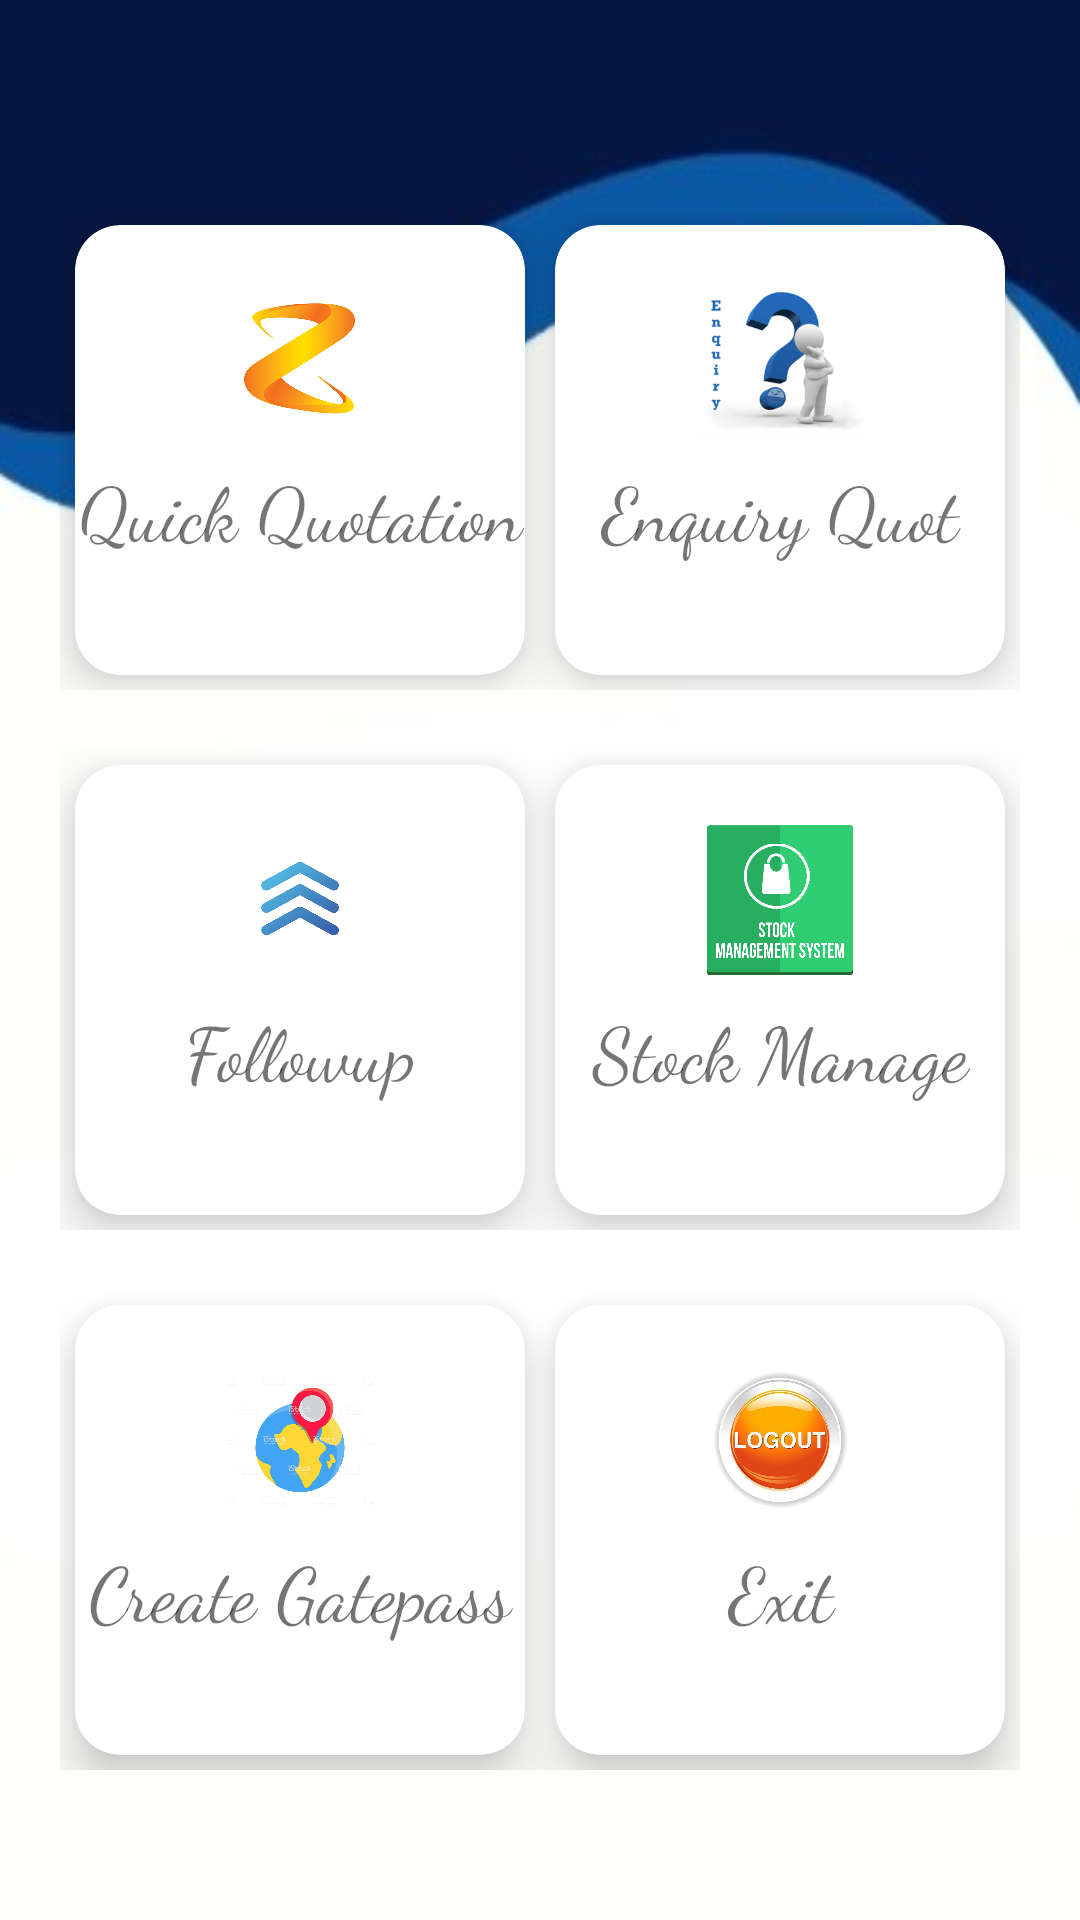

Produce the Android XML layout that renders to this screen, including the resource entries it uses.
<!-- AndroidManifest.xml: application theme AppTheme -->
<!-- res/layout/activity_welcome_.xml -->
<?xml version="1.0" encoding="utf-8"?>

<LinearLayout xmlns:android="http://schemas.android.com/apk/res/android"
    xmlns:app="http://schemas.android.com/apk/res-auto"
    xmlns:tools="http://schemas.android.com/tools"
    android:layout_width="match_parent"
    android:layout_height="match_parent"
    android:background="@drawable/welcomeback"
    android:orientation="vertical"
    tools:context="com.quotation.nk.quotmanager.Welcome_Activity">


    <LinearLayout
        android:layout_width="match_parent"
        android:layout_height="wrap_content"
        android:layout_marginLeft="20dp"
        android:layout_marginRight="20dp"
        android:layout_marginTop="70dp"
        android:orientation="horizontal">

        <android.support.v7.widget.CardView
            app:cardElevation="10dp"
            app:cardCornerRadius="15dp"
            android:id="@+id/quotation"
            android:layout_width="match_parent"
            android:layout_height="150dp"
            android:layout_margin="5dp"
            android:layout_weight="1"
            android:clickable="true">

            <LinearLayout
                android:layout_width="match_parent"
                android:layout_height="wrap_content"
                android:layout_marginTop="20dp"
                android:orientation="vertical">

                <ImageView
                    android:layout_width="match_parent"
                    android:layout_height="50dp"
                    android:src="@drawable/quoat" />


                <TextView
                    android:layout_width="match_parent"
                    android:layout_height="50dp"
                    android:fontFamily="cursive"
                    android:gravity="center"
                    android:text="Quick Quotation"
                    android:textSize="25sp" />
            </LinearLayout>
        </android.support.v7.widget.CardView>


        <android.support.v7.widget.CardView
            app:cardElevation="10dp"
            android:clickable="true"
            android:id="@+id/enquiryquot"
            app:cardCornerRadius="15dp"
            android:layout_margin="5dp"
            android:layout_weight="1"
            android:layout_width="match_parent"
            android:layout_height="150dp">

            <LinearLayout
                android:layout_marginTop="20dp"
                android:orientation="vertical"
                android:layout_width="match_parent"
                android:layout_height="wrap_content">

                <ImageView
                    android:src="@drawable/enquirylogo"
                    android:layout_width="match_parent"
                    android:layout_height="50dp" />
                <TextView
                    android:fontFamily="cursive"
                    android:textSize="25sp"
                    android:gravity="center"
                    android:text="Enquiry Quot"
                    android:layout_width="match_parent"
                    android:layout_height="50dp" />
            </LinearLayout>
        </android.support.v7.widget.CardView>


    </LinearLayout>

    <LinearLayout
        android:layout_marginTop="20dp"
        android:layout_marginLeft="20dp"
        android:layout_marginRight="20dp"
        android:orientation="horizontal"
        android:layout_width="match_parent"
        android:layout_height="wrap_content">



        <android.support.v7.widget.CardView
            app:cardElevation="10dp"
            app:cardCornerRadius="15dp"
            android:id="@+id/reports"
            android:layout_width="match_parent"
            android:layout_height="150dp"
            android:layout_margin="5dp"
            android:layout_weight="1"
            android:clickable="true">

            <LinearLayout
                android:layout_width="match_parent"
                android:layout_height="wrap_content"
                android:layout_marginTop="20dp"
                android:orientation="vertical">

                <ImageView
                    android:layout_width="match_parent"
                    android:layout_height="50dp"
                    android:src="@drawable/followupslogo" />

                <TextView
                    android:layout_width="match_parent"
                    android:layout_height="50dp"
                    android:fontFamily="cursive"
                    android:gravity="center"
                    android:text="Followup"
                    android:textSize="25sp" />
            </LinearLayout>
        </android.support.v7.widget.CardView>

        <android.support.v7.widget.CardView
            app:cardElevation="10dp"
            app:cardCornerRadius="15dp"
            android:id="@+id/stockmange"
            android:layout_width="match_parent"
            android:layout_height="150dp"
            android:layout_margin="5dp"
            android:layout_weight="1"
            android:clickable="true">

            <LinearLayout
                android:layout_width="match_parent"
                android:layout_height="wrap_content"
                android:layout_marginTop="20dp"
                android:orientation="vertical">

                <ImageView
                    android:layout_width="match_parent"
                    android:layout_height="50dp"
                    android:src="@drawable/stockmanage" />

                <TextView
                    android:layout_width="match_parent"
                    android:layout_height="50dp"
                    android:fontFamily="cursive"
                    android:gravity="center"
                    android:text="Stock Manage"
                    android:textSize="25sp" />
            </LinearLayout>
        </android.support.v7.widget.CardView>


    </LinearLayout>

    <LinearLayout
        android:layout_marginTop="20dp"
        android:layout_marginLeft="20dp"
        android:layout_marginRight="20dp"
        android:orientation="horizontal"
        android:layout_width="match_parent"
        android:layout_height="wrap_content">


        <android.support.v7.widget.CardView
            app:cardElevation="10dp"
            android:id="@+id/vehiclelocation"
            app:cardCornerRadius="15dp"
            android:layout_width="match_parent"
            android:layout_height="150dp"
            android:layout_margin="5dp"
            android:layout_weight="1"
            android:clickable="true">

            <LinearLayout
                android:layout_width="match_parent"
                android:layout_height="wrap_content"
                android:layout_marginTop="20dp"
                android:orientation="vertical">

                <ImageView
                    android:layout_width="match_parent"
                    android:layout_height="50dp"
                    android:src="@drawable/vehicleloaction" />

                <TextView
                    android:layout_width="match_parent"
                    android:layout_height="50dp"
                    android:fontFamily="cursive"
                    android:gravity="center"
                    android:text="Create Gatepass"
                    android:textSize="25sp" />
            </LinearLayout>
        </android.support.v7.widget.CardView>

        <android.support.v7.widget.CardView
            app:cardElevation="10dp"
            android:id="@+id/exit"
            app:cardCornerRadius="15dp"
            android:layout_width="match_parent"
            android:layout_height="150dp"
            android:layout_margin="5dp"
            android:layout_weight="1"
            android:clickable="true">

            <LinearLayout
                android:layout_width="match_parent"
                android:layout_height="wrap_content"
                android:layout_marginTop="20dp"
                android:orientation="vertical">

                <ImageView
                    android:layout_width="match_parent"
                    android:layout_height="50dp"
                    android:src="@drawable/logout" />

                <TextView
                    android:layout_width="match_parent"
                    android:layout_height="50dp"
                    android:fontFamily="cursive"
                    android:gravity="center"
                    android:text="Exit"
                    android:textSize="25sp" />
            </LinearLayout>
        </android.support.v7.widget.CardView>






    </LinearLayout>


</LinearLayout>
<!-- resources referenced by this layout -->
<resources>
  <!-- drawable enquirylogo: jpg bitmap (drawable, 28686 bytes) -->
  <!-- drawable followupslogo: png bitmap (drawable, 574075 bytes) -->
  <!-- drawable logout: jpg bitmap (drawable, 19470 bytes) -->
  <!-- drawable quoat: jpg bitmap (drawable, 72485 bytes) -->
  <!-- drawable stockmanage: png bitmap (drawable, 35723 bytes) -->
  <!-- drawable vehicleloaction: jpg bitmap (drawable, 171496 bytes) -->
  <!-- drawable welcomeback: jpg bitmap (drawable, 7091 bytes) -->
  <style name="AppTheme" parent="Theme.AppCompat.Light.NoActionBar">
          
          <item name="colorPrimary">@color/colorPrimary</item>
          <item name="colorPrimaryDark">@color/colorPrimaryDark</item>
          <item name="colorAccent">@color/colorAccent</item>
      </style>
  <color name="colorPrimary">#3F51B5</color>
  <color name="colorPrimaryDark">#303F9F</color>
  <color name="colorAccent">#FF4081</color>
</resources>
